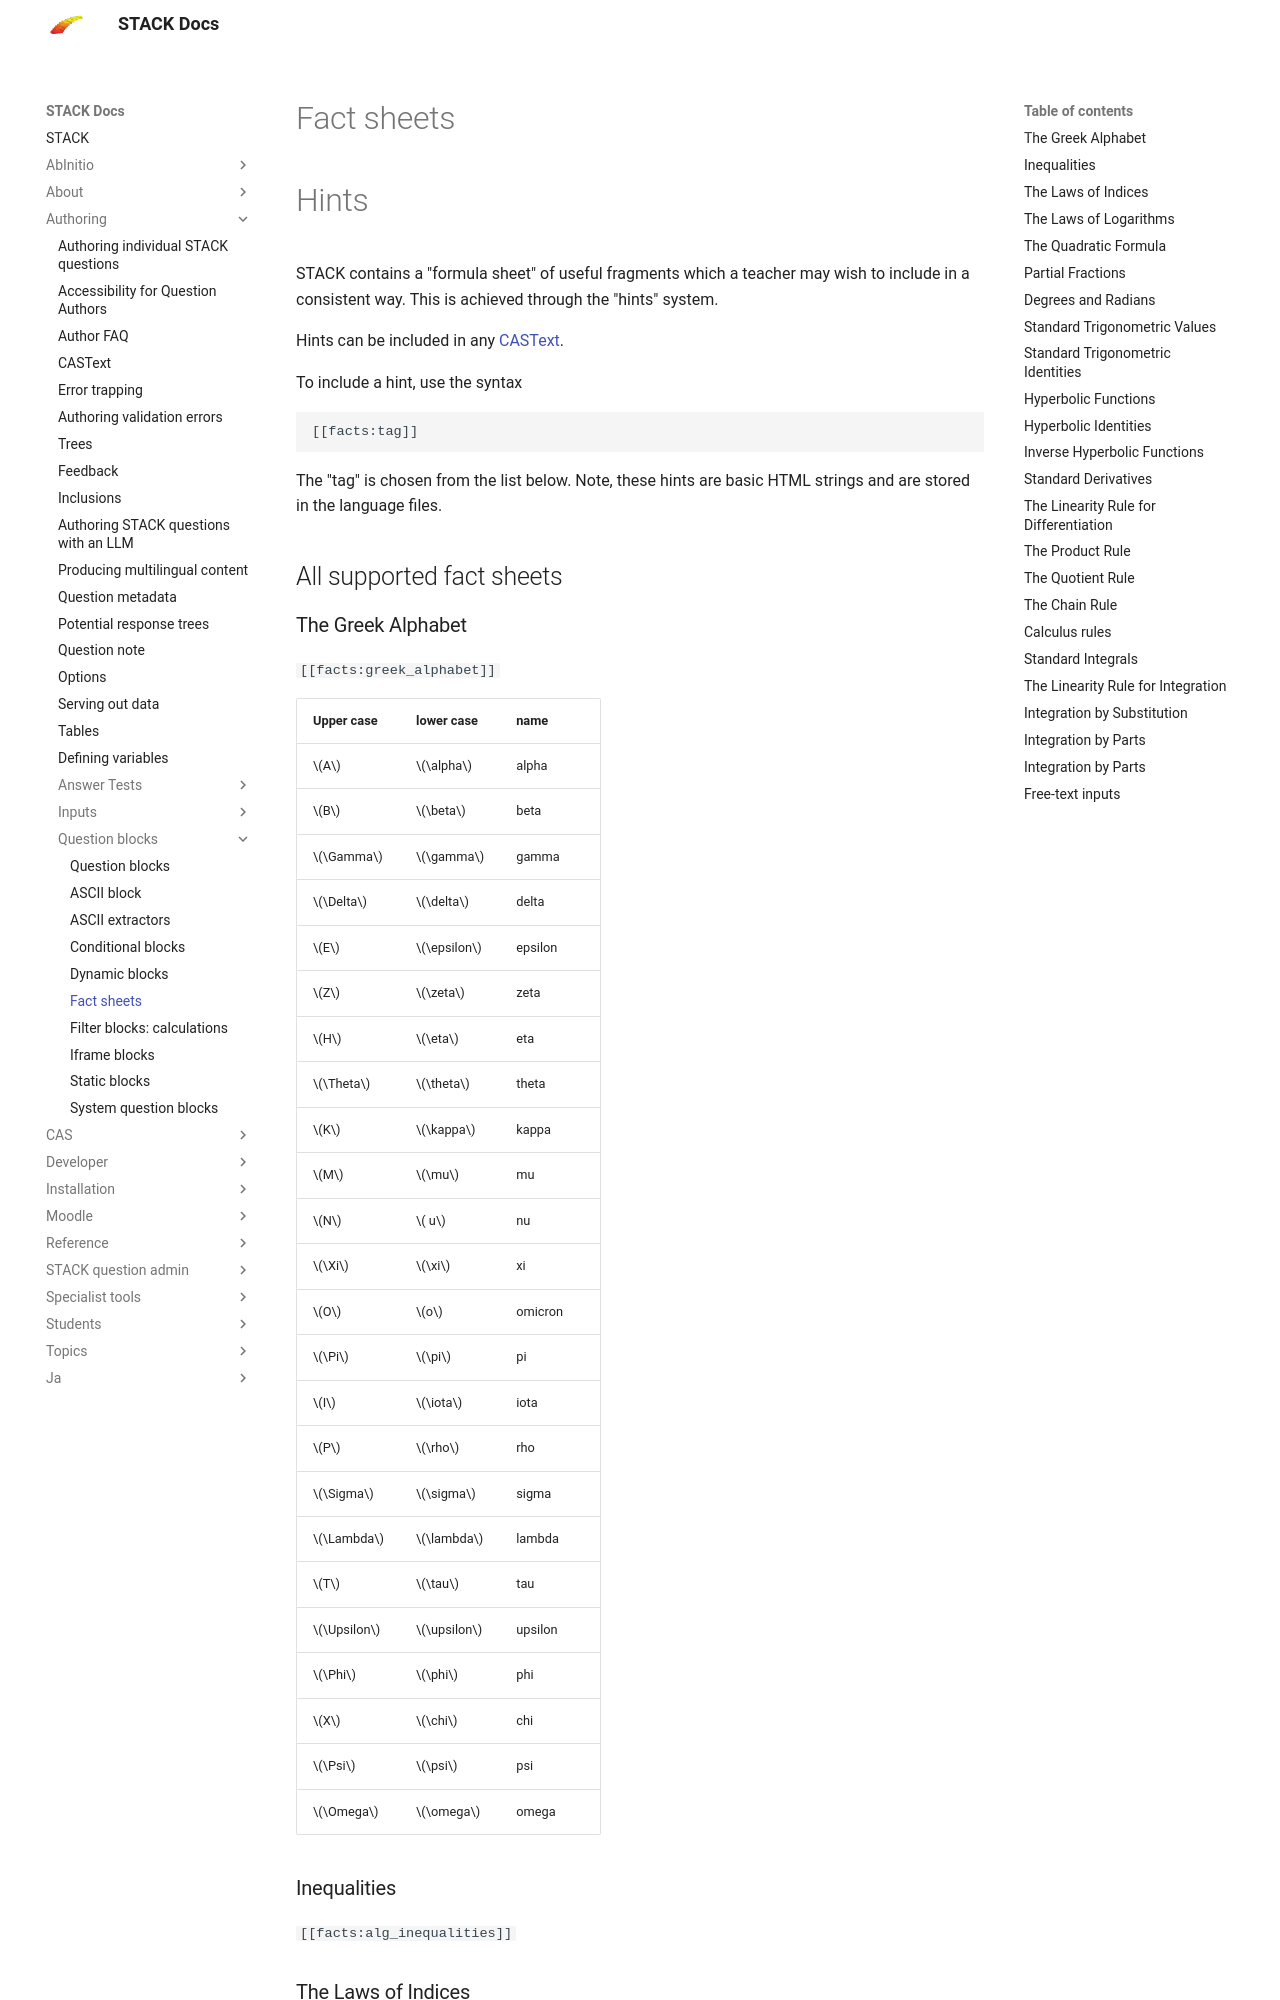

repository: maths/moodle-qtype_stack · page: en/Authoring/Question_blocks/Fact_sheets/index.html · generator: mkdocs

<h1> Hints </h1>

STACK contains a "formula sheet" of useful fragments which a teacher may wish to include in a consistent way.  This is achieved through the "hints" system.

Hints can be included in any [CASText](../../Authoring/CASText.md).

To include a hint, use the syntax

    [[facts:tag]]

The "tag" is chosen from the list below.  Note, these hints are basic HTML strings and are stored in the language files.

<h2> All supported fact sheets </h2>

### The Greek Alphabet

<code>[[facts:greek_alphabet]]</code>

<table>
<thead>
<tr>
<th>Upper case</th>
<th>lower case</th>
<th>name</th>
</tr>
</thead>
<tbody>
<tr>
<td>\(A\)</td>
<td>\(\alpha\)</td>
<td>alpha</td>
</tr>
<tr>
<td>\(B\)</td>
<td>\(\beta\)</td>
<td>beta</td>
</tr>
<tr>
<td>\(\Gamma\)</td>
<td>\(\gamma\)</td>
<td>gamma</td>
</tr>
<tr>
<td>\(\Delta\)</td>
<td>\(\delta\)</td>
<td>delta</td>
</tr>
<tr>
<td>\(E\)</td>
<td>\(\epsilon\)</td>
<td>epsilon</td>
</tr>
<tr>
<td>\(Z\)</td>
<td>\(\zeta\)</td>
<td>zeta</td>
</tr>
<tr>
<td>\(H\)</td>
<td>\(\eta\)</td>
<td>eta</td>
</tr>
<tr>
<td>\(\Theta\)</td>
<td>\(\theta\)</td>
<td>theta</td>
</tr>
<tr>
<td>\(K\)</td>
<td>\(\kappa\)</td>
<td>kappa</td>
</tr>
<tr>
<td>\(M\)</td>
<td>\(\mu\)</td>
<td>mu</td>
</tr>
<tr>
<td>\(N\)</td>
<td>\( u\)</td>
<td>nu</td>
</tr>
<tr>
<td>\(\Xi\)</td>
<td>\(\xi\)</td>
<td>xi</td>
</tr>
<tr>
<td>\(O\)</td>
<td>\(o\)</td>
<td>omicron</td>
</tr>
<tr>
<td>\(\Pi\)</td>
<td>\(\pi\)</td>
<td>pi</td>
</tr>
<tr>
<td>\(I\)</td>
<td>\(\iota\)</td>
<td>iota</td>
</tr>
<tr>
<td>\(P\)</td>
<td>\(\rho\)</td>
<td>rho</td>
</tr>
<tr>
<td>\(\Sigma\)</td>
<td>\(\sigma\)</td>
<td>sigma</td>
</tr>
<tr>
<td>\(\Lambda\)</td>
<td>\(\lambda\)</td>
<td>lambda</td>
</tr>
<tr>
<td>\(T\)</td>
<td>\(\tau\)</td>
<td>tau</td>
</tr>
<tr>
<td>\(\Upsilon\)</td>
<td>\(\upsilon\)</td>
<td>upsilon</td>
</tr>
<tr>
<td>\(\Phi\)</td>
<td>\(\phi\)</td>
<td>phi</td>
</tr>
<tr>
<td>\(X\)</td>
<td>\(\chi\)</td>
<td>chi</td>
</tr>
<tr>
<td>\(\Psi\)</td>
<td>\(\psi\)</td>
<td>psi</td>
</tr>
<tr>
<td>\(\Omega\)</td>
<td>\(\omega\)</td>
<td>omega</td>
</tr>
</tbody>
</table>



### Inequalities

<code>[[facts:alg_inequalities]]</code>

\[a>b \hbox{ means } a \hbox{ is greater than } b.\]
\[ a < b \hbox{ means } a \hbox{ is less than } b.\]
\[a\geq b \hbox{ means } a \hbox{ is greater than or equal to } b.\]
\[a\leq b \hbox{ means } a \hbox{ is less than or equal to } b.\]


### The Laws of Indices

<code>[[facts:alg_indices]]</code>

The following laws govern index manipulation:
\[a^ma^n = a^{m+n}\]
\[\frac{a^m}{a^n} = a^{m-n}\]
\[(a^m)^n = a^{mn}\]
\[a^0 = 1\]
\[a^{-m} = \frac{1}{a^m}\]
\[a^{\frac{1}{n}} = \sqrt[n]{a}\]
\[a^{\frac{m}{n}} = \left(\sqrt[n]{a}\right)^m\]


### The Laws of Logarithms

<code>[[facts:alg_logarithms]]</code>

For any base \(c>0\) with \(c \neq 1\):
\[\log_c(a) = b \text{, means } a = c^b\]
\[\log_c(a) + \log_c(b) = \log_c(ab)\]
\[\log_c(a) - \log_c(b) = \log_c\left(\frac{a}{b}\right)\]
\[n\log_c(a) = \log_c\left(a^n\right)\]
\[\log_c(1) = 0\]
\[\log_c(c) = 1\]
The formula for a change of base is:
\[\log_a(x) = \frac{\log_b(x)}{\log_b(a)}\]
Logarithms to base \(e\), denoted \(\log_e\) or alternatively \(\ln\) are called natural logarithms.  The letter \(e\) represents the exponential constant which is approximately \(2.718\).


### The Quadratic Formula

<code>[[facts:alg_quadratic_formula]]</code>

If we have a quadratic equation of the form:
\[ax^2 + bx + c = 0,\]
then the solution(s) to that equation given by the quadratic formula are:
\[x = \frac{-b \pm \sqrt{b^2 - 4ac}}{2a}.\]
